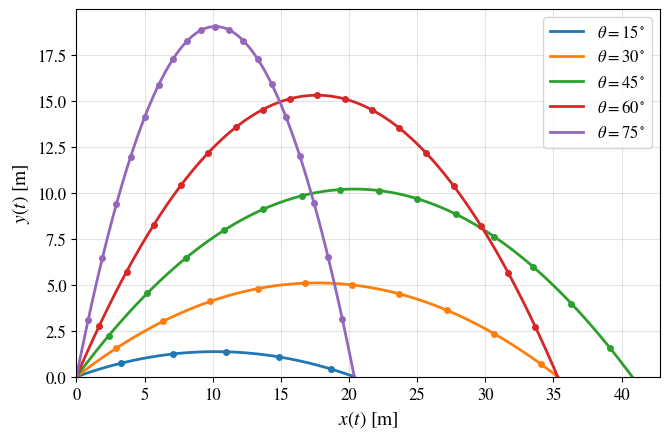

Generate this figure with matplotlib:
#!/usr/bin/env python
# coding: utf-8

# In[2]:


# ============================================================
# Projectile Motion in Python
# Ideal projectile model: variation of the launch angle
# ============================================================

import numpy as np
import matplotlib as mpl
import matplotlib.pyplot as plt
from scipy.integrate import solve_ivp


# Plot style
mpl.rcParams["text.usetex"] = False
mpl.rcParams["font.family"] = "STIXGeneral"
mpl.rcParams["mathtext.fontset"] = "stix"


# Physical parameters (SI units)
g = 9.81                         # m/s^2
v0 = 20.0                        # m/s
theta_values = [15, 30, 45, 60, 75]  # degrees


# Governing equations
# State vector: [x, y, vx, vy]
def ideal_model(t, state):

    x, y, vx, vy = state

    return [
        vx,
        vy,
        0.0,
        -g,
    ]


# Ground-impact event
# The integration stops when the projectile returns to y = 0.
def ground_event(t, state):

    if t < 1.0e-8:
        return 1.0

    return state[1]


ground_event.terminal = True
ground_event.direction = -1


# Analytical trajectory
def analytical_trajectory(theta):

    # Horizontal range
    R = (v0**2/g)*np.sin(2.0*theta)

    # Horizontal coordinates
    x = np.linspace(0.0, R, 300)

    # Cartesian trajectory y(x)
    y = (
        x*np.tan(theta)
        - (g*x**2)/(2.0*v0**2*np.cos(theta)**2)
    )

    return x, y


# Numerical trajectory
def numerical_trajectory(theta):

    # Initial conditions
    state0 = [
        0.0,
        0.0,
        v0*np.cos(theta),
        v0*np.sin(theta),
    ]

    # Analytical flight time used only to define the time interval
    T = 2.0*v0*np.sin(theta)/g

    solution = solve_ivp(
        ideal_model,
        (0.0, 1.1*T),
        state0,
        events=ground_event,
        max_step=0.02,
        rtol=1e-9,
        atol=1e-11,
    )

    return solution.y[0], solution.y[1]


# -------- Plot --------

plt.figure(figsize=(6.8, 4.5))


# Analytical and numerical trajectories
for theta_deg in theta_values:

    theta = np.radians(theta_deg)

    x_analytical, y_analytical = analytical_trajectory(theta)
    x_numerical, y_numerical = numerical_trajectory(theta)

    # Continuous line: analytical solution
    line, = plt.plot(
        x_analytical,
        y_analytical,
        linewidth=2,
        label=rf"$\theta={theta_deg}^\circ$",
    )

    # Circular markers: numerical solution
    plt.plot(
        x_numerical,
        y_numerical,
        linestyle="none",
        marker="o",
        markersize=4,
        markevery=10,
        color=line.get_color(),
    )


# Markers
# Circular markers represent the numerical results.


# Annotations
# The physical interpretation is discussed in the article.


# Axes and ticks
plt.xlabel(r"$x(t)\ \mathrm{[m]}$", fontsize=14)
plt.ylabel(r"$y(t)\ \mathrm{[m]}$", fontsize=14)

plt.xticks(fontsize=12)
plt.yticks(fontsize=12)

plt.xlim(left=0.0)
plt.ylim(bottom=0.0)


# Legend
plt.legend(fontsize=12)
plt.grid(True, alpha=0.35)
plt.tight_layout()


# Save figure
plt.savefig(
    "ideal_angle_variation.png",
    dpi=400,
    bbox_inches="tight",
)

plt.savefig(
    "ideal_angle_variation.pdf",
    dpi=400,
    bbox_inches="tight",
)

plt.show()


# In[ ]:
